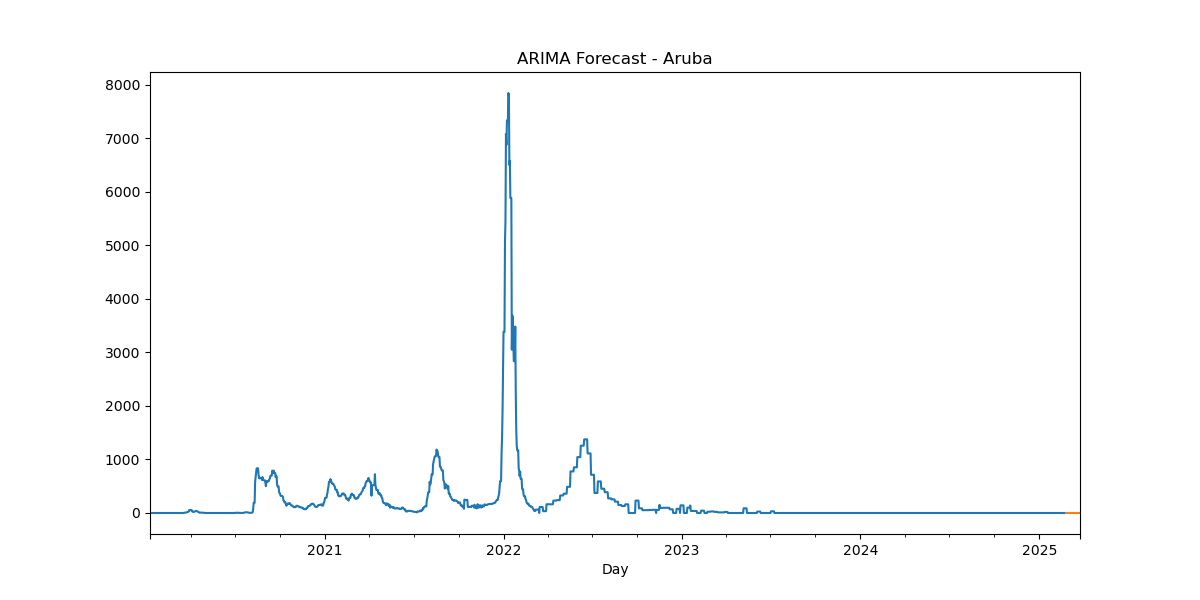

Values plotted in this chart, from the file beside it:
, predicted_mean
2025-02-24, -2.133e-320
2025-02-25, -2.4333e-320
2025-02-26, -3.214e-320
2025-02-27, -3.652e-320
2025-02-28, -5.0167e-320
2025-03-01, -5.0133e-320
2025-03-02, -5.41e-320
2025-03-03, -5.871e-320
2025-03-04, -6.158e-320
2025-03-05, -6.628e-320
2025-03-06, -6.748e-320
2025-03-07, -7.0004e-320
2025-03-08, -7.232e-320
2025-03-09, -7.396e-320
2025-03-10, -7.595e-320
2025-03-11, -7.6995e-320
2025-03-12, -7.837e-320
2025-03-13, -7.9545e-320
2025-03-14, -8.047e-320
2025-03-15, -8.1427e-320
2025-03-16, -8.2104e-320
2025-03-17, -8.283e-320
2025-03-18, -8.344e-320
2025-03-19, -8.3957e-320
2025-03-20, -8.445e-320
2025-03-21, -8.484e-320
2025-03-22, -8.522e-320
2025-03-23, -8.555e-320
2025-03-24, -8.5834e-320
2025-03-25, -8.6096e-320
